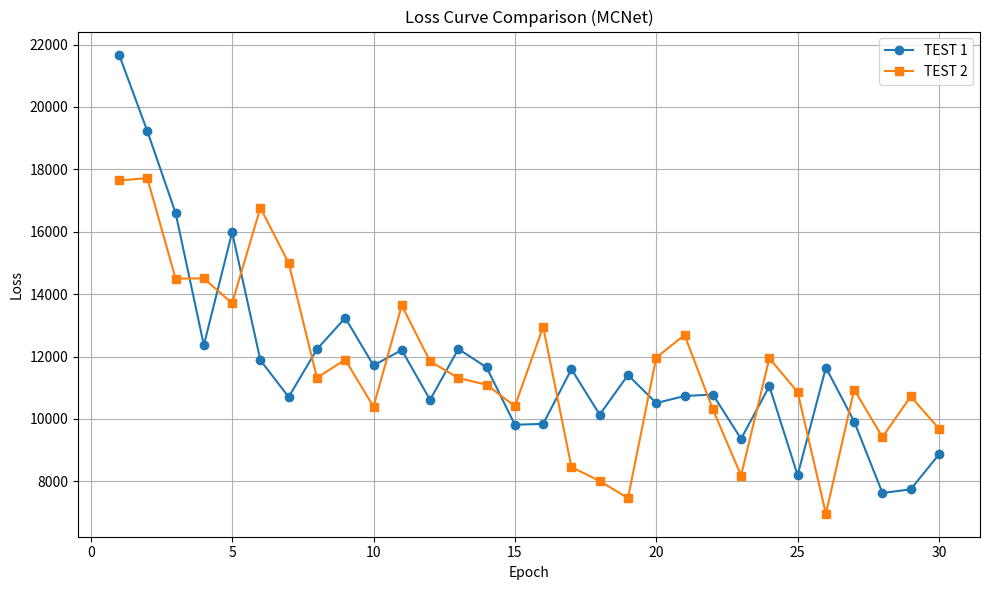

Write Python code to recreate this figure.
import matplotlib.pyplot as plt

# test1의 loss 값
loss_test1 = [
    21681.0977, 19228.5781, 16603.8457, 12365.7266, 15984.9756,
    11880.7891, 10703.0146, 12233.5703, 13239.0225, 11715.2949,
    12207.9404, 10611.1543, 12241.1416, 11653.4580, 9813.4619,
    9840.6602, 11593.9873, 10136.4707, 11407.2959, 10509.3125,
    10733.7148, 10782.7354, 9362.4834, 11047.9668, 8195.0137,
    11647.9424, 9914.6885, 7625.8672, 7742.5664, 8864.2158
]

# test2의 loss 값
loss_test2 = [
    17642.7734, 17718.0859, 14498.8613, 14503.5566, 13708.8643,
    16768.4512, 14995.5879, 11319.8125, 11899.4404, 10391.1191,
    13637.3379, 11847.2148, 11312.6094, 11095.7881, 10408.0811,
    12952.7510, 8458.1807, 8008.6401, 7461.8989, 11965.8564,
    12691.8965, 10310.6025, 8185.7783, 11943.5713, 10861.3184,
    6960.0649, 10938.9346, 9419.0703, 10721.9932, 9686.4824
]

# Epoch 번호 (1~30)
epochs = list(range(1, 31))

plt.figure(figsize=(10,6))
plt.plot(epochs, loss_test1, label="TEST 1", marker='o')
plt.plot(epochs, loss_test2, label="TEST 2", marker='s')

plt.title("Loss Curve Comparison (MCNet)")
plt.xlabel("Epoch")
plt.ylabel("Loss")
plt.legend()
plt.grid(True)
plt.tight_layout()

# 그래프 저장 (PNG 파일, 해상도 300dpi)
plt.savefig("loss_comparison.png", dpi=300)

# 그래프 화면 출력
plt.show()
